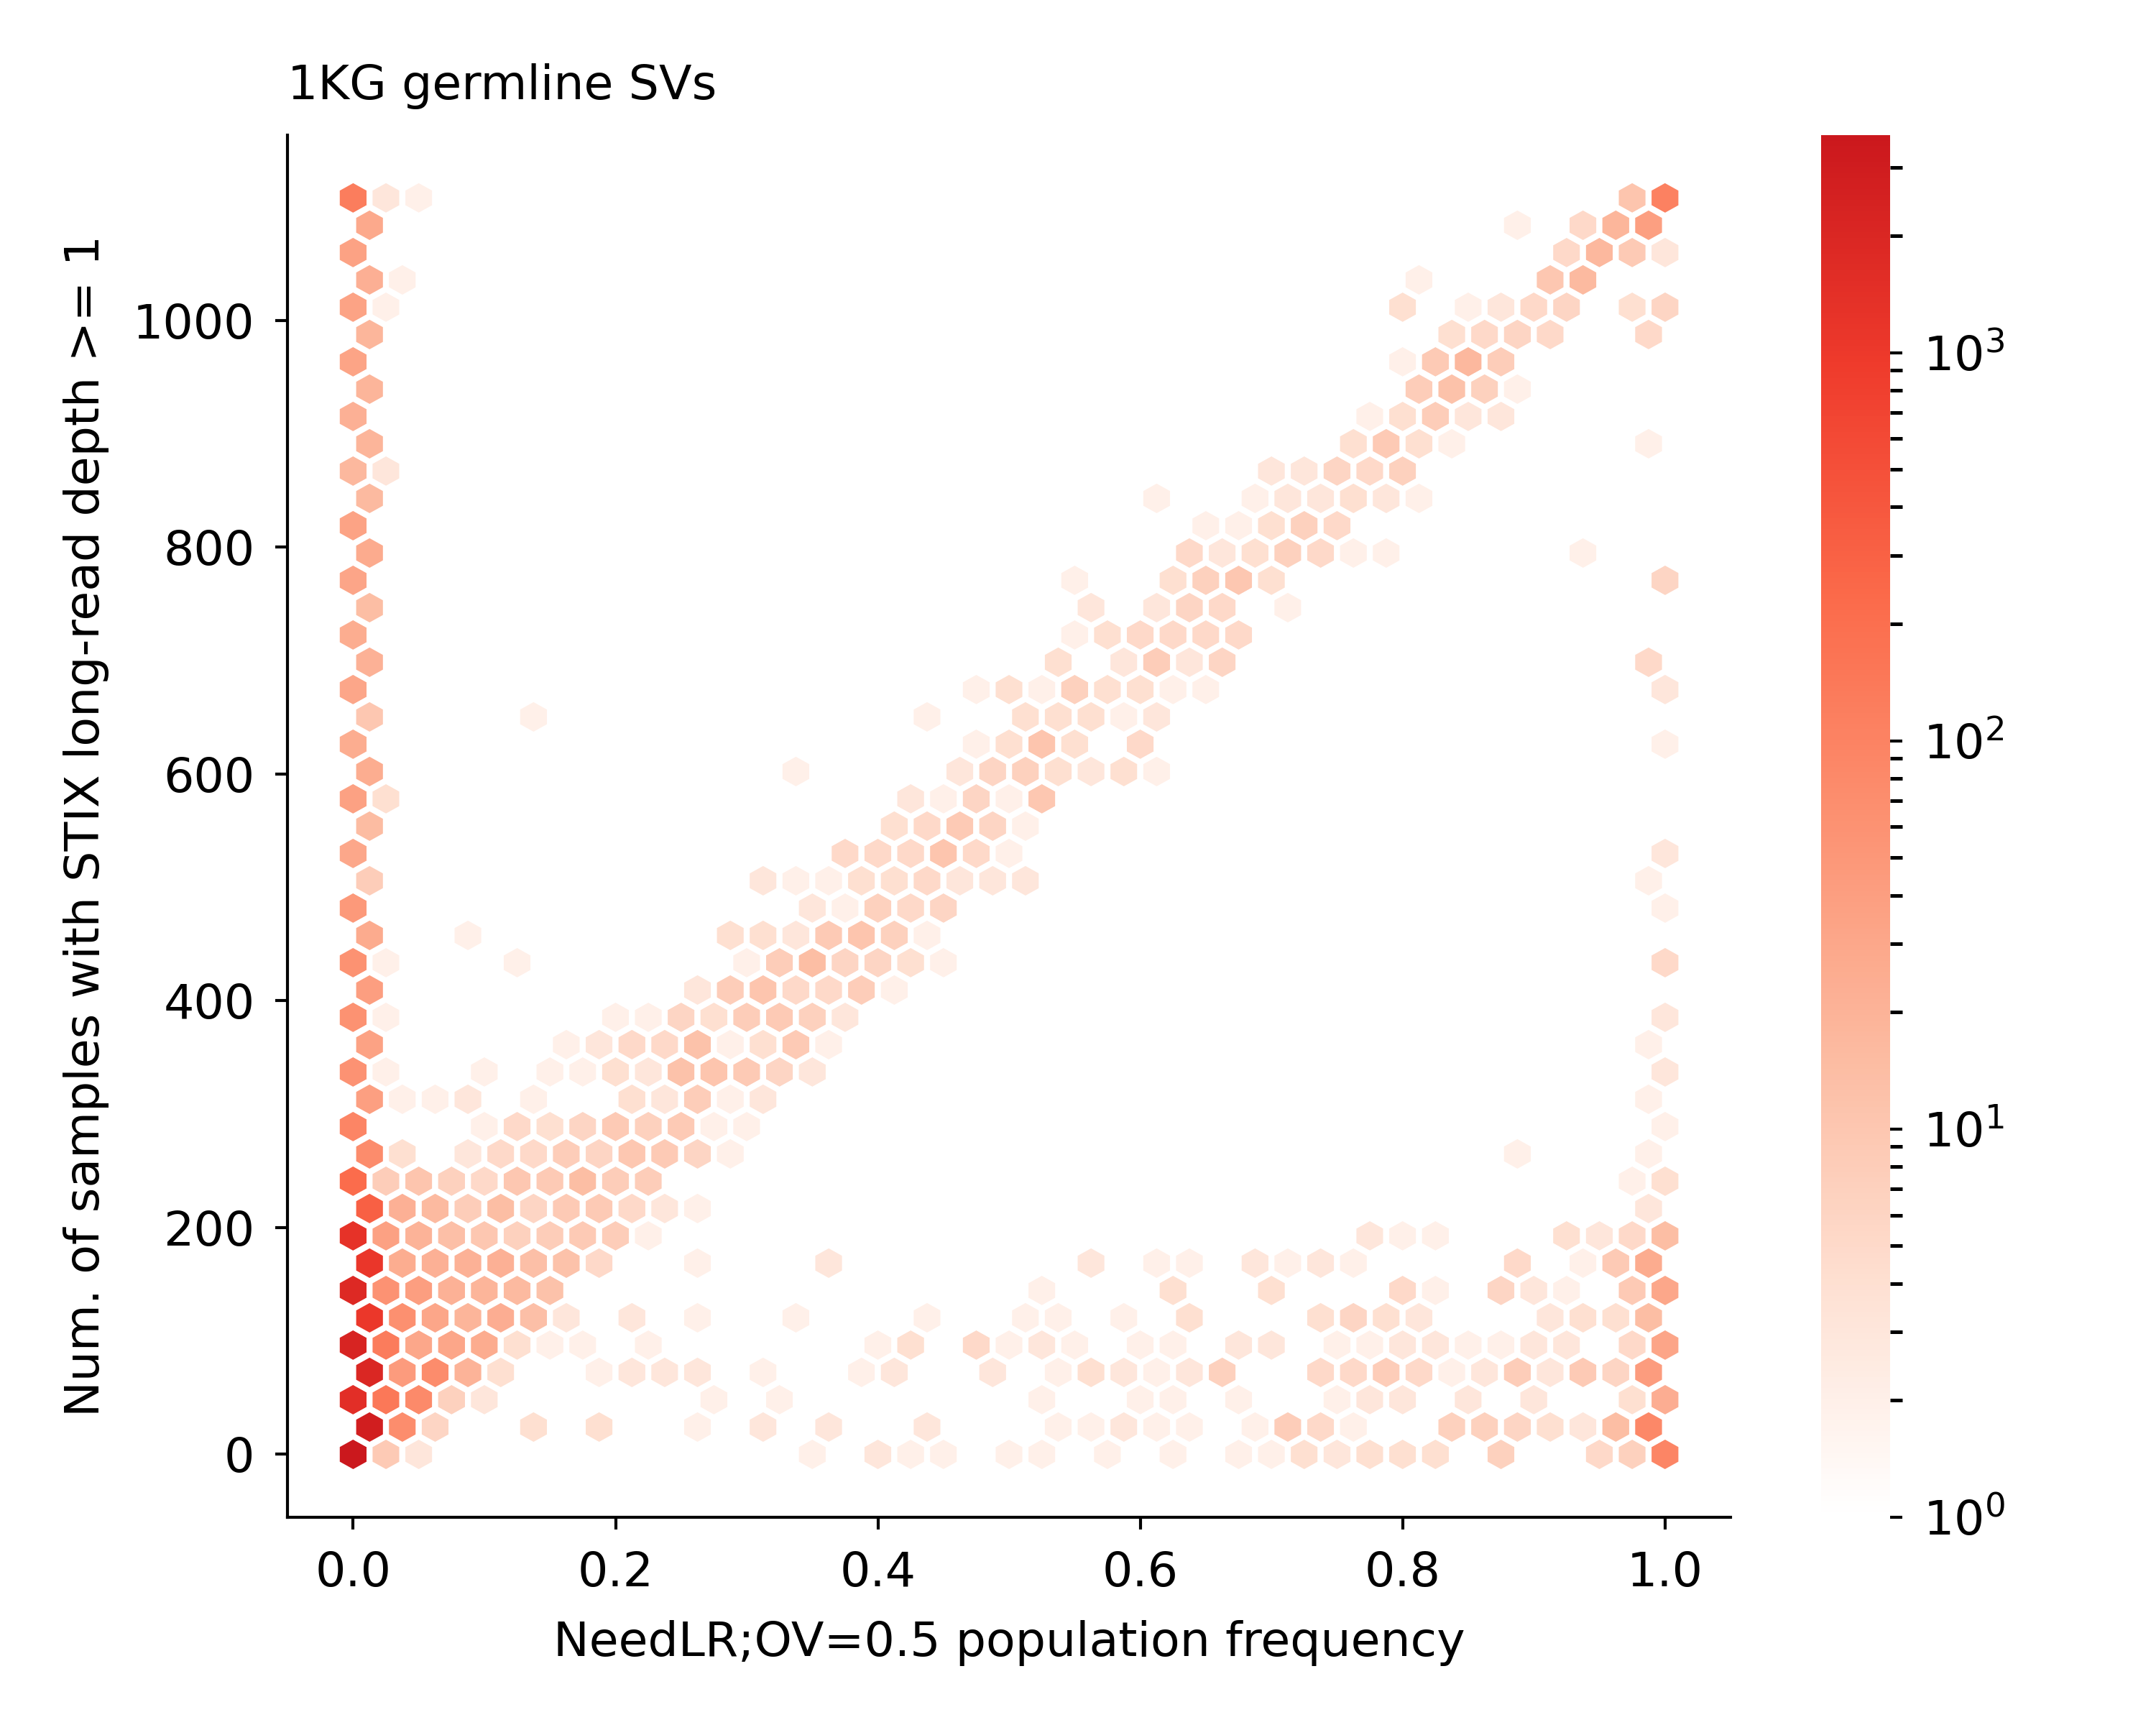

Data behind this chart, as committed beside it:
HGSV_10559	1108	1108	0.0
HGSV_10563	1108	1108	0.0
HGSV_10583	1108	1108	0.002
HGSV_10584	1108	1108	0.0
HGSV_1091	1108	1108	0.0
HGSV_11512	1108	1108	1.0
HGSV_11683	1108	1108	0.0
HGSV_12062	1108	1108	0.99
HGSV_12671	1108	1108	0.004
HGSV_1300	1108	1108	0.0
HGSV_13288	1108	1108	0.0
HGSV_13351	1108	1108	1.0
HGSV_1348	1108	1108	0.0
HGSV_13740	1108	1108	0.0
HGSV_14095	1108	1108	0.0
HGSV_15252	1108	1108	1.0
HGSV_15482	1108	1108	0.0
HGSV_1575	1108	1108	1.0
HGSV_16149	1108	1108	0.02
HGSV_16823	1108	1108	1.0
HGSV_16937	1108	1108	1.0
HGSV_17604	1108	1108	1.0
HGSV_17703	1108	1108	0.0
HGSV_17716	1108	1108	1.0
HGSV_18333	1108	1108	0.968
HGSV_18927	1108	1108	1.0
HGSV_1896	1108	1108	0.0
HGSV_1931	1108	1108	1.0
HGSV_1967	1108	1108	1.0
HGSV_1990	1108	1108	0.0
HGSV_3191	1108	1108	1.0
HGSV_3964	1108	1108	1.0
HGSV_4061	1108	1108	1.0
HGSV_4187	1108	1108	0.0
HGSV_448	1108	1108	0.0
HGSV_4725	1108	1108	0.0
HGSV_556	1108	1108	0.0
HGSV_566	1108	1108	0.0
HGSV_6506	1108	1108	1.0
HGSV_662	1108	1108	1.0
HGSV_6744	1108	1108	1.0
HGSV_725	1108	1108	1.0
HGSV_8129	1108	1108	1.0
HGSV_8980	1108	1108	1.0
HGSV_9740	1108	1108	1.0
HGSV_10482	1107	1107	0.97
HGSV_10483	1107	1107	0.0
HGSV_10566	1107	1107	0.0
HGSV_10573	1107	1107	0.0
HGSV_10582	1107	1107	0.0
HGSV_10974	1107	1107	0.0
HGSV_1126	1107	1107	0.0
HGSV_11298	1107	1107	0.998
HGSV_1179	1107	1107	1.0
HGSV_12558	1107	1107	0.998
HGSV_154127	1107	1107	0.0
HGSV_15526	1107	1107	1.0
HGSV_17190	1107	1107	1.0
HGSV_17218	1107	1107	0.998
HGSV_17391	1107	1107	1.0
HGSV_17815	1107	1107	1.0
... 23,123 more rows
